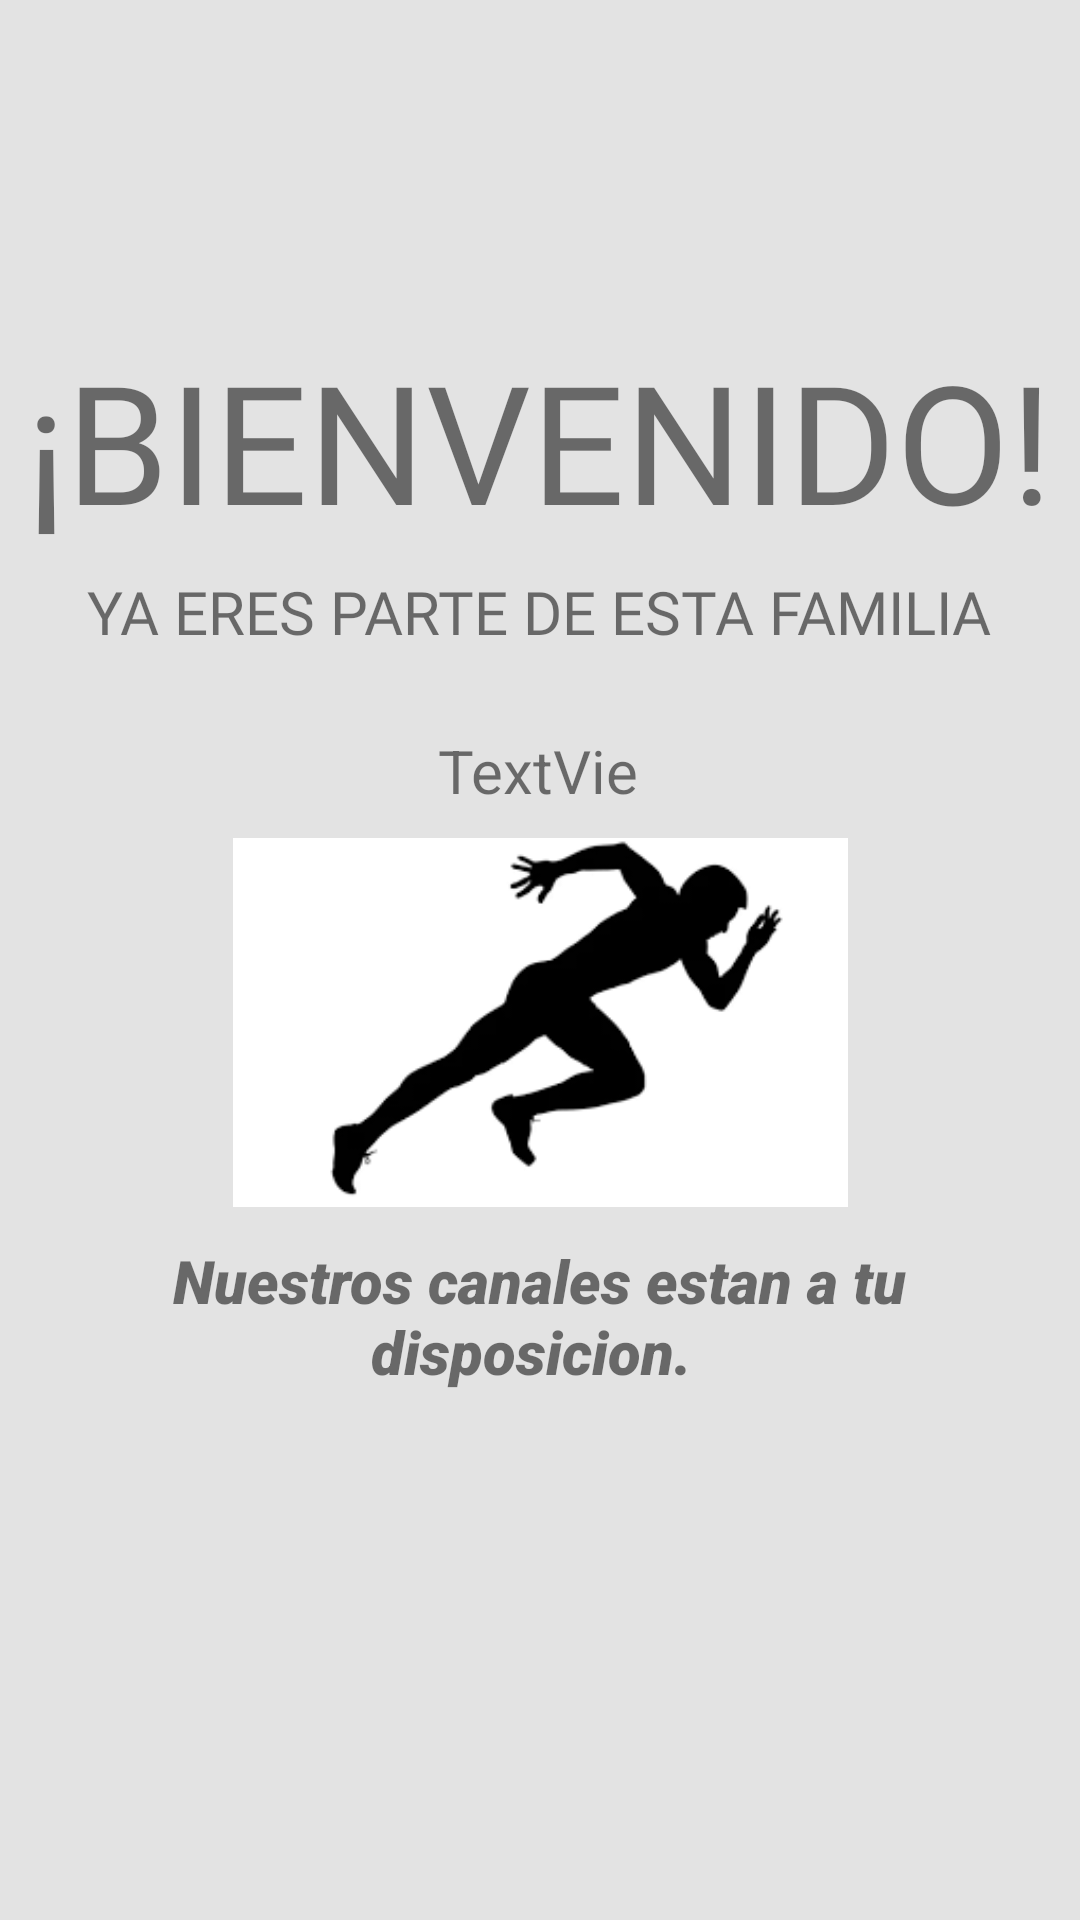

Reconstruct the res/layout file that produces this screen, plus the resources it refers to.
<!-- AndroidManifest.xml: application theme Theme.Sport_Wear -->
<!-- res/layout/activity_confirmation.xml -->
<?xml version="1.0" encoding="utf-8"?>
<androidx.constraintlayout.widget.ConstraintLayout xmlns:android="http://schemas.android.com/apk/res/android"
    xmlns:app="http://schemas.android.com/apk/res-auto"
    xmlns:tools="http://schemas.android.com/tools"
    android:layout_width="match_parent"
    android:layout_height="match_parent"
    tools:context=".confirmation"
    android:background="@color/gris">

    <TextView
        android:id="@+id/Bienvenido"
        android:layout_width="wrap_content"
        android:layout_height="wrap_content"
        android:layout_marginTop="110dp"
        android:fontFamily="@font/bondrians"
        android:text="¡BIENVENIDO!"
        android:textSize="55sp"
        app:layout_constraintEnd_toEndOf="parent"
        app:layout_constraintHorizontal_bias="0.497"
        app:layout_constraintStart_toStartOf="parent"
        app:layout_constraintTop_toTopOf="parent" />
    <TextView
        android:id="@+id/textn"
        android:layout_width="wrap_content"
        android:layout_height="wrap_content"
        android:layout_marginTop="7dp"
        android:fontFamily="@font/roboto_black"
        android:text="YA ERES PARTE DE ESTA FAMILIA"
        android:textSize="20sp"
        app:layout_constraintEnd_toEndOf="parent"
        app:layout_constraintHorizontal_bias="0.498"
        app:layout_constraintStart_toStartOf="parent"
        app:layout_constraintTop_toBottomOf="@+id/Bienvenido" />

    <TextView
        android:id="@+id/NombreConf"
        android:layout_width="wrap_content"
        android:layout_height="wrap_content"
        android:layout_marginTop="60dp"
        android:text="TextVie"
        android:textSize="20sp"
        app:layout_constraintEnd_toEndOf="parent"
        app:layout_constraintHorizontal_bias="0.498"
        app:layout_constraintStart_toStartOf="parent"
        app:layout_constraintTop_toBottomOf="@+id/Bienvenido" />


    <TextView
        android:id="@+id/textView3"
        android:layout_width="300dp"
        android:layout_height="wrap_content"
        android:layout_marginBottom="176dp"
        android:fontFamily="sans-serif-black"
        android:text="Nuestros canales estan a tu disposicion. "
        android:textAlignment="center"
        android:textSize="20sp"
        android:textStyle="italic"
        app:layout_constraintBottom_toBottomOf="parent"
        app:layout_constraintEnd_toEndOf="parent"
        app:layout_constraintHorizontal_bias="0.495"
        app:layout_constraintStart_toStartOf="parent" />

    <ImageView
        android:id="@+id/imageView3"
        android:layout_width="205dp"
        android:layout_height="168dp"
        app:layout_constraintBottom_toTopOf="@+id/textView3"
        app:layout_constraintEnd_toEndOf="parent"
        app:layout_constraintStart_toStartOf="parent"
        app:layout_constraintTop_toBottomOf="@+id/NombreConf"
        app:layout_constraintVertical_bias="0.548"
        app:srcCompat="@drawable/corredor" />

</androidx.constraintlayout.widget.ConstraintLayout>
<!-- resources referenced by this layout -->
<resources>
  <color name="gris">#6BBDBDBD</color>
  <!-- drawable corredor: png bitmap (drawable, 3371 bytes) -->
  <style name="Theme.Sport_Wear" parent="Theme.MaterialComponents.DayNight.DarkActionBar">
          
          <item name="colorPrimary">@color/purple_500</item>
          <item name="colorPrimaryVariant">@color/purple_700</item>
          <item name="colorOnPrimary">@color/white</item>
          
          <item name="colorSecondary">@color/teal_200</item>
          <item name="colorSecondaryVariant">@color/teal_700</item>
          <item name="colorOnSecondary">@color/black</item>
          
          <item name="android:statusBarColor">?attr/colorPrimaryVariant</item>
          
      </style>
  <color name="purple_500">#FF6200EE</color>
  <color name="purple_700">#FF3700B3</color>
  <color name="white">#FFFFFFFF</color>
  <color name="teal_200">#FF03DAC5</color>
  <color name="teal_700">#FF018786</color>
  <color name="black">#FF000000</color>
</resources>
